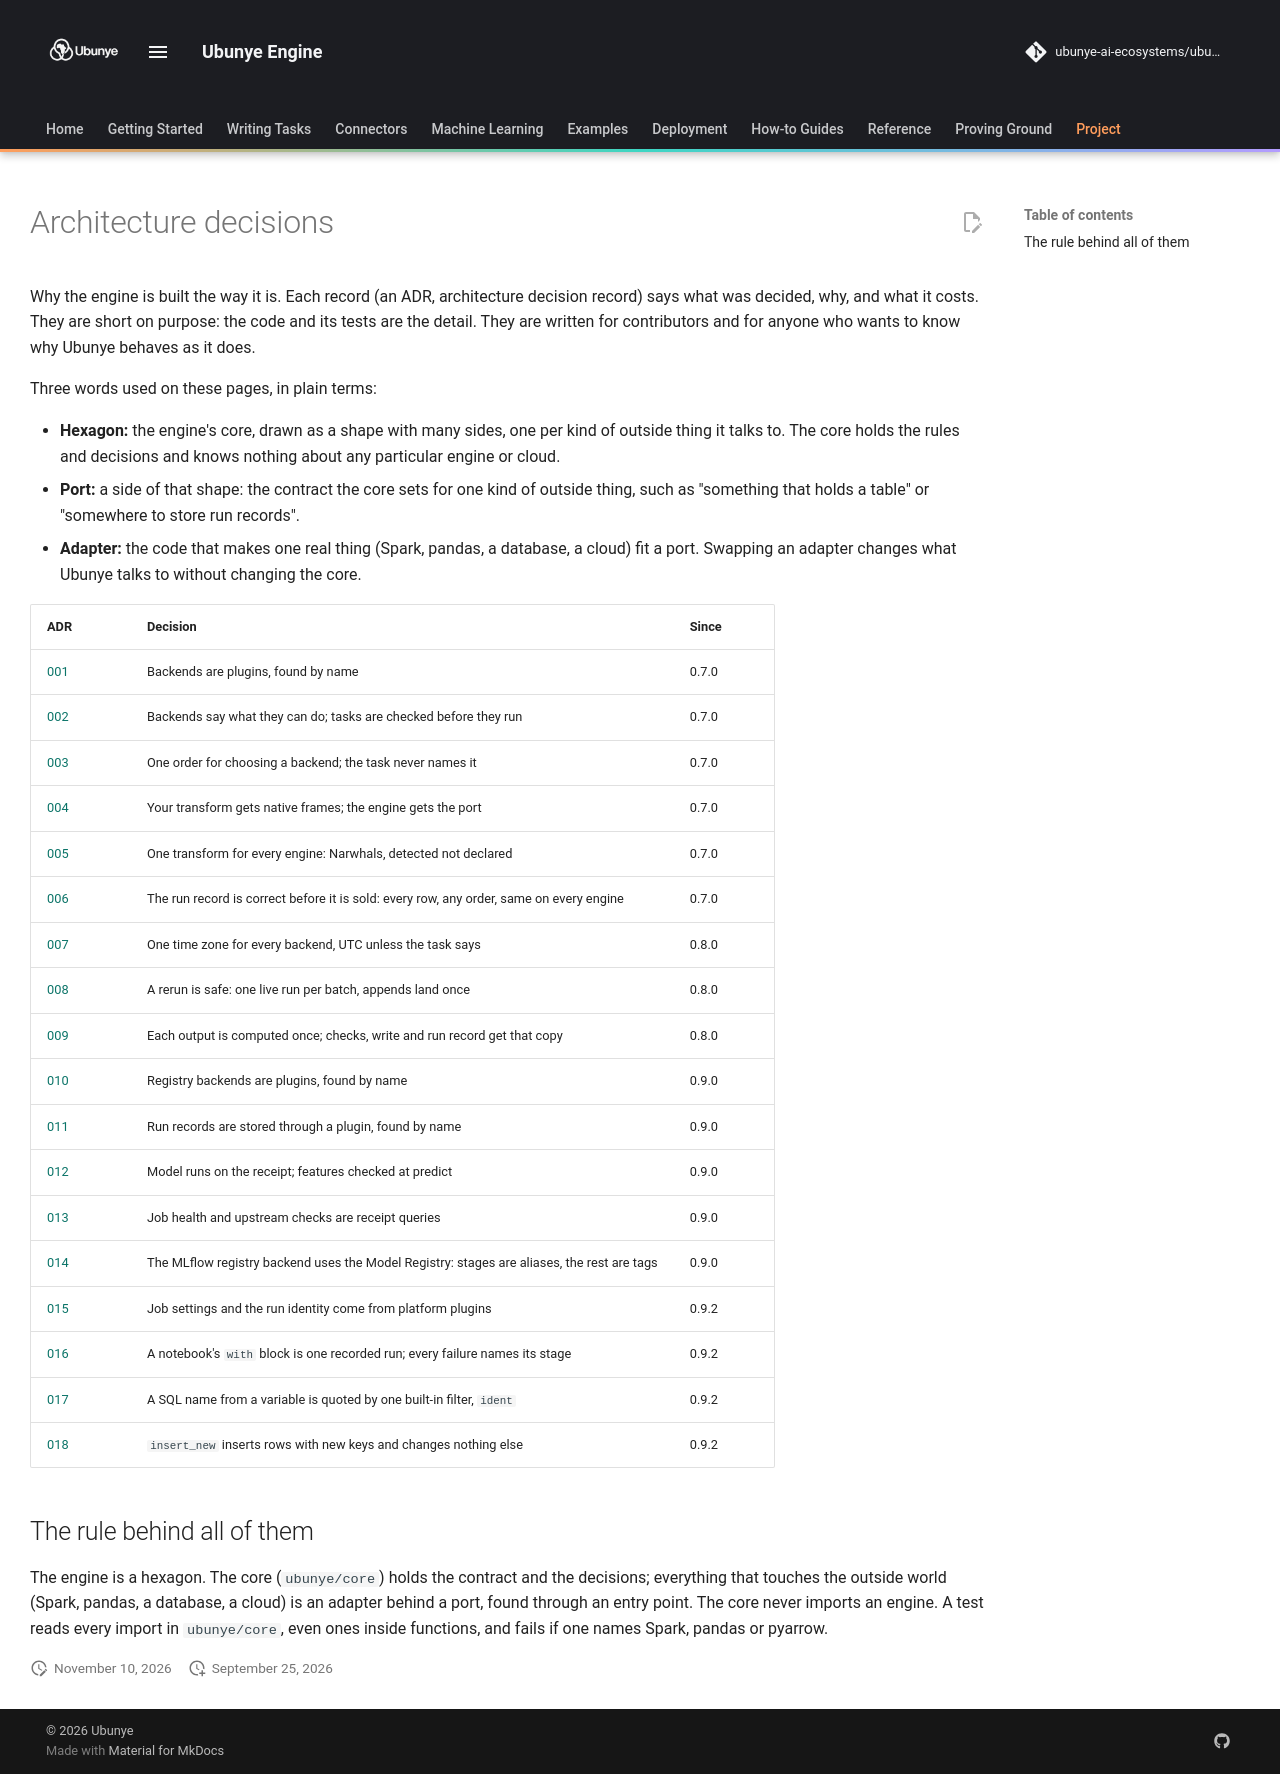

repository: ubunye-ai-ecosystems/ubunye_engine · page: architecture/index.html · generator: mkdocs

# Architecture decisions

Why the engine is built the way it is. Each record (an ADR, architecture decision
record) says what was decided, why, and what it costs. They are short on purpose: the
code and its tests are the detail. They are written for contributors and for anyone who
wants to know why Ubunye behaves as it does.

Three words used on these pages, in plain terms:

- **Hexagon:** the engine's core, drawn as a shape with many sides, one per kind of
  outside thing it talks to. The core holds the rules and decisions and knows nothing
  about any particular engine or cloud.
- **Port:** a side of that shape: the contract the core sets for one kind of outside
  thing, such as "something that holds a table" or "somewhere to store run records".
- **Adapter:** the code that makes one real thing (Spark, pandas, a database, a cloud)
  fit a port. Swapping an adapter changes what Ubunye talks to without changing the
  core.

| ADR | Decision | Since |
|---|---|---|
| [001](adr-001-backends-are-plugins.md) | Backends are plugins, found by name | 0.7.0 |
| [002](adr-002-backend-capabilities.md) | Backends say what they can do; tasks are checked before they run | 0.7.0 |
| [003](adr-003-backend-resolution.md) | One order for choosing a backend; the task never names it | 0.7.0 |
| [004](adr-004-native-frames.md) | Your transform gets native frames; the engine gets the port | 0.7.0 |
| [005](adr-005-portable-transforms.md) | One transform for every engine: Narwhals, detected not declared | 0.7.0 |
| [006](adr-006-run-record.md) | The run record is correct before it is sold: every row, any order, same on every engine | 0.7.0 |
| [007](adr-007-one-time-zone.md) | One time zone for every backend, UTC unless the task says | 0.8.0 |
| [008](adr-008-rerun-safety.md) | A rerun is safe: one live run per batch, appends land once | 0.8.0 |
| [009](adr-009-compute-outputs-once.md) | Each output is computed once; checks, write and run record get that copy | 0.8.0 |
| [010](adr-010-registry-backends.md) | Registry backends are plugins, found by name | 0.9.0 |
| [011](adr-011-run-record-stores.md) | Run records are stored through a plugin, found by name | 0.9.0 |
| [012](adr-012-model-runs-and-feature-contract.md) | Model runs on the receipt; features checked at predict | 0.9.0 |
| [013](adr-013-receipt-queries.md) | Job health and upstream checks are receipt queries | 0.9.0 |
| [014](adr-014-mlflow-registry-aliases.md) | The MLflow registry backend uses the Model Registry: stages are aliases, the rest are tags | 0.9.0 |
| [015](adr-015-run-identity-and-job-settings.md) | Job settings and the run identity come from platform plugins | 0.9.2 |
| [016](adr-016-notebook-as-a-run.md) | A notebook's `with` block is one recorded run; every failure names its stage | 0.9.2 |
| [017](adr-017-ident-filter.md) | A SQL name from a variable is quoted by one built-in filter, `ident` | 0.9.2 |
| [018](adr-018-insert-new.md) | `insert_new` inserts rows with new keys and changes nothing else | 0.9.2 |

## The rule behind all of them

The engine is a hexagon. The core (`ubunye/core`) holds the contract and the
decisions; everything that touches the outside world (Spark, pandas, a database,
a cloud) is an adapter behind a port, found through an entry point. The core
never imports an engine. A test reads every import in `ubunye/core`, even ones
inside functions, and fails if one names Spark, pandas or pyarrow.
